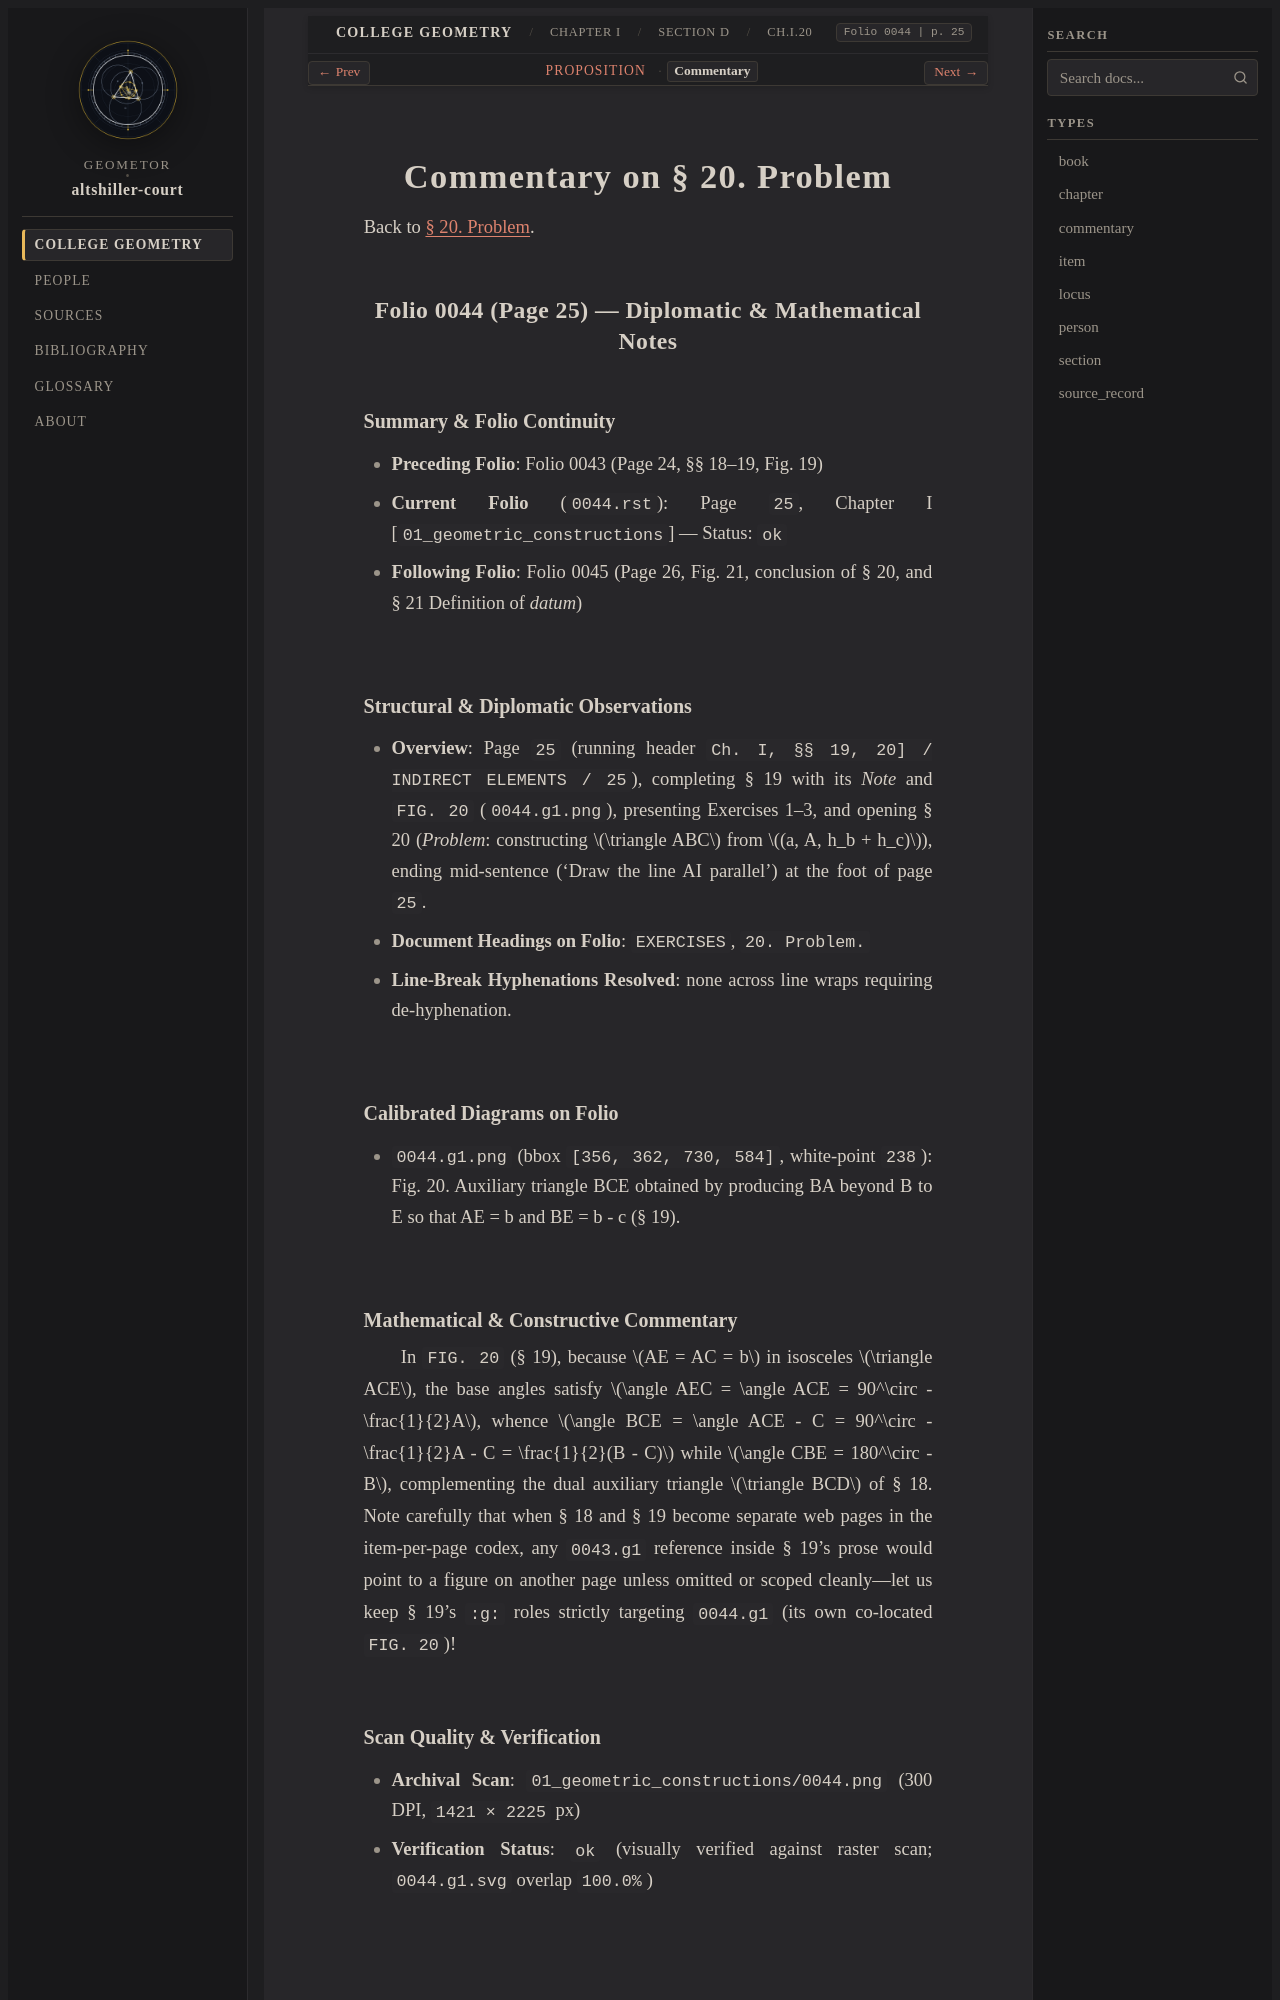

repository: geometor/altshiller-court · page: college_geometry/ch01-geometric-constructions/d-indirect-elements/020-problem/commentary.html · generator: sphinx

:layout: book
:type: commentary
:canonical_id: Ch.I.20.commentary
:title: Commentary on § 20. Problem
:folio: 0044
:page: 25
:folios: 0044, 0045
:pages: 25, 26

.. _ch01-art-020-commentary:

Commentary on § 20. Problem
===========================

Back to :ref:`§ 20. Problem <ch01-art-020>`.

Folio 0044 (Page 25) — Diplomatic & Mathematical Notes
------------------------------------------------------

Summary & Folio Continuity
~~~~~~~~~~~~~~~~~~~~~~~~~~

- **Preceding Folio**: Folio 0043 (Page 24, §§ 18–19, Fig. 19)
- **Current Folio** (``0044.rst``): Page ``25``, Chapter I [``01_geometric_constructions``] — Status: ``ok``
- **Following Folio**: Folio 0045 (Page 26, Fig. 21, conclusion of § 20, and § 21 Definition of *datum*)

Structural & Diplomatic Observations
~~~~~~~~~~~~~~~~~~~~~~~~~~~~~~~~~~~~

- **Overview**: Page ``25`` (running header ``Ch. I, §§ 19, 20] / INDIRECT ELEMENTS / 25``), completing § 19 with its *Note* and ``FIG. 20`` (``0044.g1.png``), presenting Exercises 1–3, and opening § 20 (*Problem*: constructing :math:`\triangle ABC` from :math:`(a, A, h_b + h_c)`), ending mid-sentence ('Draw the line AI parallel') at the foot of page ``25``.
- **Document Headings on Folio**: ``EXERCISES``, ``20. Problem.``
- **Line-Break Hyphenations Resolved**: none across line wraps requiring de-hyphenation.

Calibrated Diagrams on Folio
~~~~~~~~~~~~~~~~~~~~~~~~~~~~

- ``0044.g1.png`` (bbox ``[356, 362, 730, 584]``, white-point ``238``): Fig. 20. Auxiliary triangle BCE obtained by producing BA beyond B to E so that AE = b and BE = b - c (§ 19).

Mathematical & Constructive Commentary
~~~~~~~~~~~~~~~~~~~~~~~~~~~~~~~~~~~~~~

In ``FIG. 20`` (§ 19), because :math:`AE = AC = b` in isosceles :math:`\triangle ACE`, the base angles satisfy :math:`\angle AEC = \angle ACE = 90^\circ - \frac{1}{2}A`, whence :math:`\angle BCE = \angle ACE - C = 90^\circ - \frac{1}{2}A - C = \frac{1}{2}(B - C)` while :math:`\angle CBE = 180^\circ - B`, complementing the dual auxiliary triangle :math:`\triangle BCD` of § 18. Note carefully that when § 18 and § 19 become separate web pages in the item-per-page codex, any ``0043.g1`` reference inside § 19's prose would point to a figure on another page unless omitted or scoped cleanly—let us keep § 19's ``:g:`` roles strictly targeting ``0044.g1`` (its own co-located ``FIG. 20``)!
